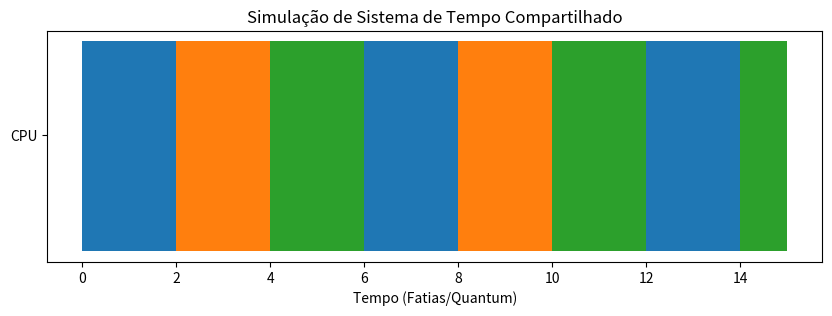

Reproduce this figure in Python.
import time

def system_call_sim(operation):
    print(f"[MODO USUÁRIO] Solicitando: {operation}")
    time.sleep(0.5)
    print(f"[MODO KERNEL] Validando privilégios e acessando hardware...")
    time.sleep(1)
    print(f"[RETORNO] Operação '{operation}' concluída com sucesso.\n")

# Simulando o fluxo do relatório
system_call_sim("Ler Arquivo do Disco")
system_call_sim("Enviar Pacote de Rede")

import matplotlib.pyplot as plt

# Configuração da simulação
processos = ['P1', 'P2', 'P3']
tempos = [6, 4, 5] # Tempo total de cada processo
quantum = 2
gantt = [] # Para armazenar a sequência de execução

def simular_escalonamento(p, t, q):
    temp_p = t[:]
    tempo_total = 0
    while sum(temp_p) > 0:
        for i in range(len(p)):
            if temp_p[i] > 0:
                execucao = min(temp_p[i], q)
                gantt.append((p[i], tempo_total, execucao))
                tempo_total += execucao
                temp_p[i] -= execucao

simular_escalonamento(processos, tempos, quantum)

# Gráfico de Gantt simplificado
fig, ax = plt.subplots(figsize=(10, 3))
for task, start, duration in gantt:
    ax.broken_barh([(start, duration)], (10, 9), facecolors=('tab:blue' if task=='P1' else 'tab:orange' if task=='P2' else 'tab:green'))

ax.set_xlabel('Tempo (Fatias/Quantum)')
ax.set_yticks([15])
ax.set_yticklabels(['CPU'])
plt.title('Simulação de Sistema de Tempo Compartilhado')
plt.show()

# Verifica quantos núcleos de processamento (CPUs) estão ativos
!echo "--- Informações da CPU ---"
!lscpu | grep -E "CPU\(s\)|Model name"

# Verifica a memória (Gerenciamento de Memória do Kernel)
!echo -e "\n--- Gerenciamento de Memória ---"
!free -h
